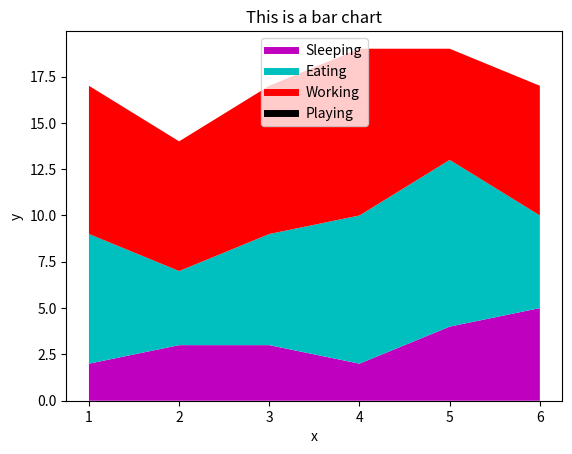

This figure's Python source:
#Stack Plot

import matplotlib.pyplot as plt

days=[1,2,3,4,5,6]
eating=[2,3,3,2,4,5]
working=[7,4,6,8,9,5]
playing=[8,7,8,9,6,7]

plt.plot([],[],color='m', label="Sleeping", linewidth=5)
plt.plot([],[],color='c', label="Eating", linewidth=5)
plt.plot([],[],color='r', label="Working", linewidth=5)
plt.plot([],[],color='k', label="Playing", linewidth=5)

plt.stackplot(days,eating,working,playing,colors=['m','c','r','k'])

plt.xlabel("x")
plt.ylabel("y")
plt.title("This is a bar chart")
plt.legend()
plt.show()

